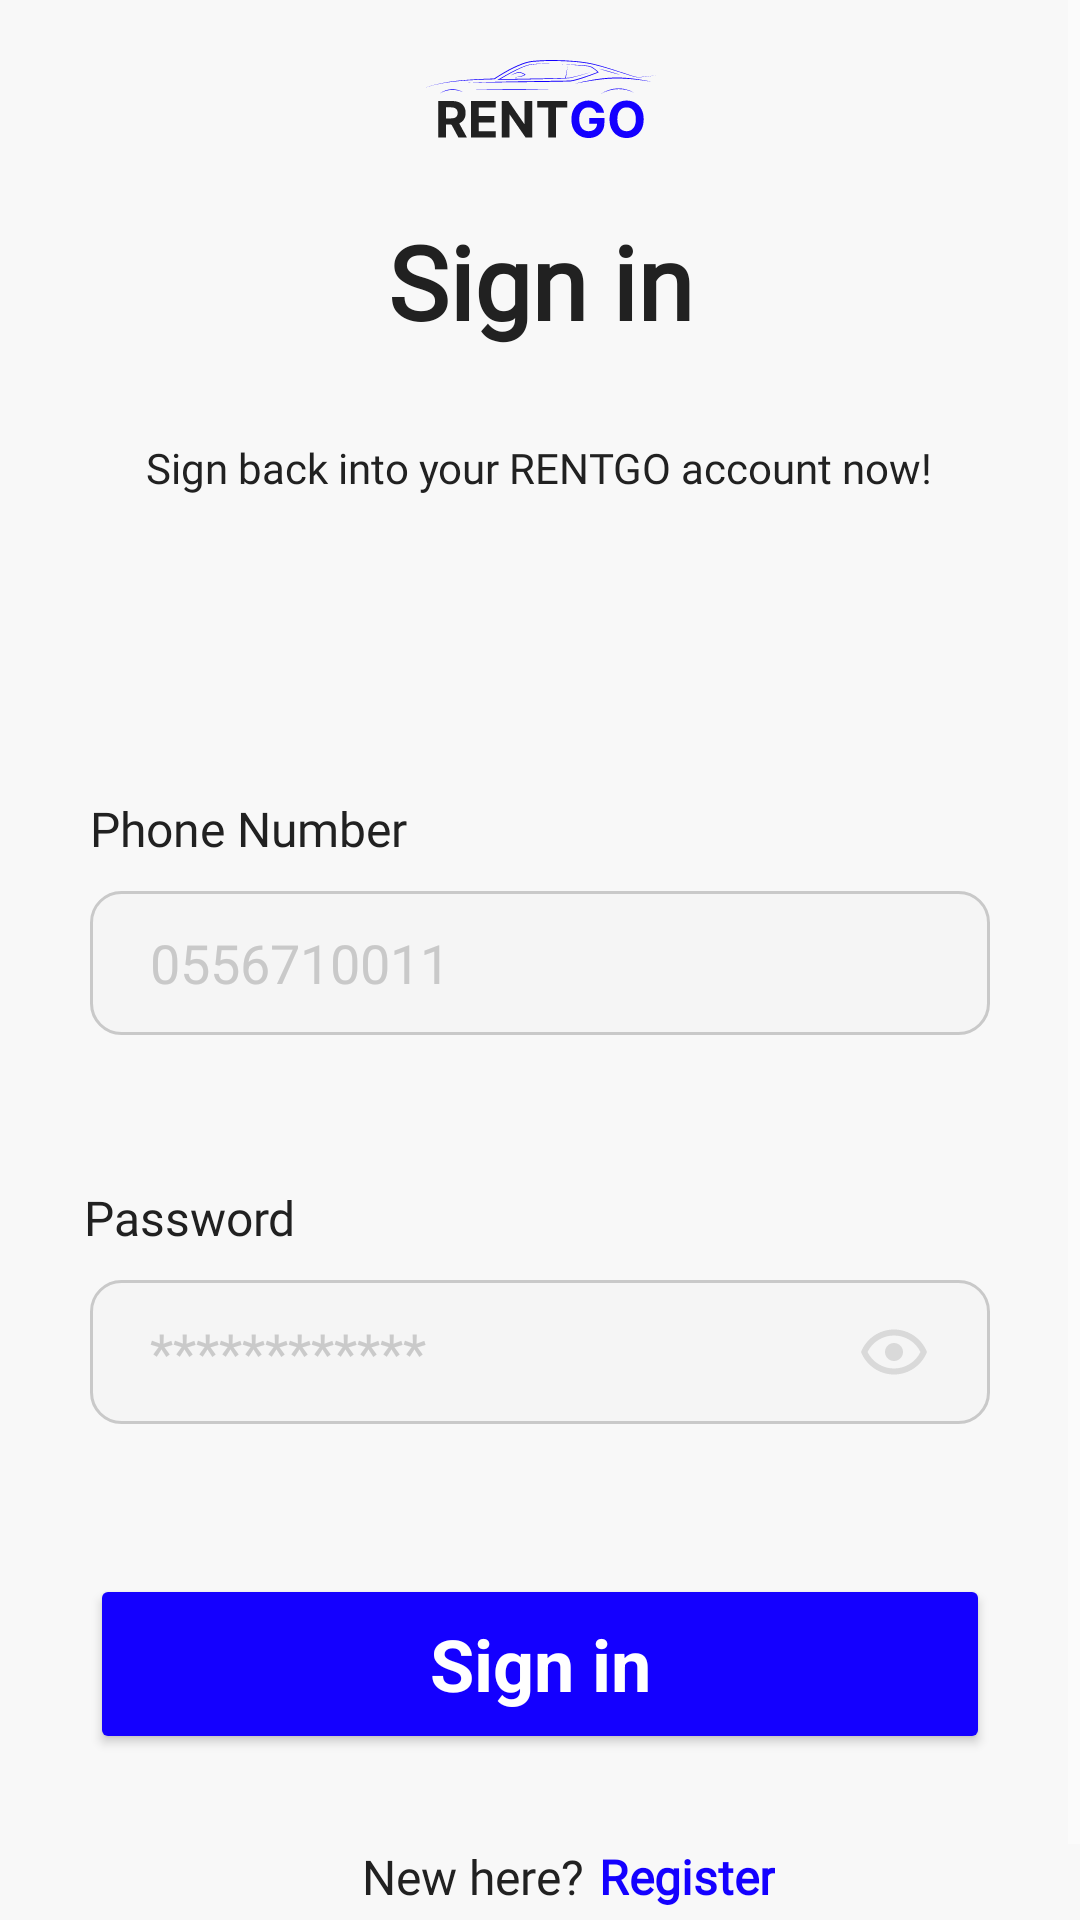

Produce the Android XML layout that renders to this screen, including the resource entries it uses.
<!-- AndroidManifest.xml: application theme Theme.MaterialComponents.NoActionBar -->
<!-- res/layout/fragment_login.xml -->
<?xml version="1.0" encoding="utf-8"?>
<ScrollView xmlns:android="http://schemas.android.com/apk/res/android"
    xmlns:app="http://schemas.android.com/apk/res-auto"
    xmlns:tools="http://schemas.android.com/tools"
    android:layout_width="match_parent"
    android:layout_height="match_parent"
    android:background="@color/menu_backgroung_grey">

    <androidx.constraintlayout.widget.ConstraintLayout
        android:id="@+id/container"
        android:layout_width="match_parent"
        android:layout_height="match_parent"
        android:background="@color/menu_backgroung_grey"
        android:clickable="false"
        tools:context=".LoginFrag">

        <ImageView
            android:id="@+id/imageView2"
            android:layout_width="wrap_content"
            android:layout_height="wrap_content"
            android:layout_marginTop="20dp"
            android:src="@drawable/logo"
            app:layout_constraintEnd_toEndOf="parent"
            app:layout_constraintStart_toStartOf="parent"
            app:layout_constraintTop_toTopOf="parent" />

        <TextView
            android:id="@+id/textView2"
            android:layout_width="wrap_content"
            android:layout_height="wrap_content"
            android:layout_marginTop="25dp"
            android:fontFamily="@font/inter_bold"
            android:text="Sign in"
            android:textColor="@color/black"
            android:textSize="34sp"
            android:textStyle="bold"
            app:layout_constraintEnd_toEndOf="parent"
            app:layout_constraintStart_toStartOf="parent"
            app:layout_constraintTop_toBottomOf="@+id/imageView2" />

        <TextView
            android:id="@+id/textView3"
            android:layout_width="wrap_content"
            android:layout_height="wrap_content"
            android:layout_marginTop="30dp"
            android:fontFamily="@font/inter_regular"
            android:text="Sign back into your RENTGO account now!"
            android:textColor="@color/black"
            android:textSize="14sp"
            app:layout_constraintEnd_toEndOf="parent"
            app:layout_constraintHorizontal_bias="0.498"
            app:layout_constraintStart_toStartOf="parent"
            app:layout_constraintTop_toBottomOf="@+id/textView2" />

        <TextView
            android:id="@+id/textView4"
            android:layout_width="wrap_content"
            android:layout_height="wrap_content"
            android:layout_marginStart="30dp"
            android:layout_marginTop="100dp"
            android:fontFamily="@font/inter_regular"
            android:text="Phone Number"
            android:textColor="@color/black"
            android:textSize="16sp"
            app:layout_constraintStart_toStartOf="parent"
            app:layout_constraintTop_toBottomOf="@+id/textView3" />

        <TextView
            android:id="@+id/textView10"
            android:layout_width="wrap_content"
            android:layout_height="wrap_content"
            android:layout_marginStart="28dp"
            android:layout_marginTop="50dp"
            android:fontFamily="@font/inter_regular"
            android:text="Password"
            android:textColor="@color/black"
            android:textSize="16sp"
            app:layout_constraintStart_toStartOf="parent"
            app:layout_constraintTop_toBottomOf="@+id/editTextPhone" />

        <TextView
            android:id="@+id/textView11"
            android:layout_width="wrap_content"
            android:layout_height="wrap_content"
            android:layout_marginTop="30dp"
            android:layout_marginEnd="45dp"
            android:layout_marginBottom="30dp"
            android:fontFamily="@font/inter_regular"
            android:text="New here?"
            android:textColor="@color/black"
            android:textSize="16sp"
            app:layout_constraintBottom_toBottomOf="parent"
            app:layout_constraintEnd_toEndOf="parent"
            app:layout_constraintStart_toStartOf="parent"
            app:layout_constraintTop_toBottomOf="@+id/button2" />

        <TextView
            android:id="@+id/textView12"
            android:layout_width="wrap_content"
            android:layout_height="wrap_content"
            android:layout_marginStart="5dp"
            android:layout_marginTop="30dp"
            android:clickable="true"
            android:fontFamily="@font/inter_bold"
            android:text="Register"
            android:textColor="#1400FF"
            android:textSize="16sp"
            android:textStyle="bold"
            app:layout_constraintStart_toEndOf="@+id/textView11"
            app:layout_constraintTop_toBottomOf="@+id/button2"
            tools:ignore="TouchTargetSizeCheck" />

        <EditText
            android:id="@+id/editTextPhone"
            android:layout_width="0dp"
            android:layout_height="48dp"
            android:layout_marginStart="30dp"
            android:layout_marginTop="10dp"
            android:layout_marginEnd="30dp"
            android:background="@drawable/layout_bg"
            android:ems="10"
            android:hint="0556710011"
            android:inputType="number"
            android:minHeight="48dp"
            android:paddingLeft="20dp"
            android:textAlignment="textStart"
            android:textColor="@color/black"
            android:textColorHint="@color/grey"
            app:layout_constraintEnd_toEndOf="parent"
            app:layout_constraintStart_toStartOf="parent"
            app:layout_constraintTop_toBottomOf="@+id/textView4" />

        <EditText
            android:id="@+id/passwd"
            android:layout_width="0dp"
            android:layout_height="48dp"
            android:layout_marginStart="30dp"
            android:layout_marginTop="10dp"
            android:layout_marginEnd="30dp"
            android:background="@drawable/layout_bg"
            android:ems="10"
            android:hint="************"
            android:inputType="textPassword"
            android:minHeight="48dp"
            android:paddingLeft="20dp"
            android:textAlignment="viewStart"
            android:textColor="@color/black"
            android:textColorHint="#CACACA"
            app:layout_constraintEnd_toEndOf="parent"
            app:layout_constraintHorizontal_bias="0.0"
            app:layout_constraintStart_toStartOf="parent"
            app:layout_constraintTop_toBottomOf="@+id/textView10" />

        <Button
            android:id="@+id/button2"
            android:layout_width="0dp"
            android:layout_height="60dp"
            android:layout_marginStart="30dp"
            android:layout_marginTop="50dp"
            android:layout_marginEnd="30dp"
            android:backgroundTint="@color/blue"
            android:fontFamily="sans-serif"
            android:text="Sign in"
            android:textAllCaps="false"
            android:textColor="@color/white"
            android:textSize="24sp"
            android:textStyle="bold"
            app:cornerRadius="12dp"
            app:layout_constraintEnd_toEndOf="parent"
            app:layout_constraintStart_toStartOf="parent"
            app:layout_constraintTop_toBottomOf="@+id/passwd" />

        <ImageView
            android:id="@+id/eyelogin"
            android:layout_width="wrap_content"
            android:layout_height="wrap_content"
            android:layout_marginEnd="20dp"
            android:clickable="true"
            app:layout_constraintBottom_toBottomOf="@+id/passwd"
            app:layout_constraintEnd_toEndOf="@+id/passwd"
            app:layout_constraintTop_toTopOf="@+id/passwd"
            app:srcCompat="@drawable/password_eye"
            tools:ignore="TouchTargetSizeCheck,SpeakableTextPresentCheck" />

        <ProgressBar
            android:id="@+id/progressBar"
            style="?android:attr/progressBarStyle"
            android:layout_width="wrap_content"
            android:layout_height="wrap_content"
            android:progressTint="@color/blue"
            android:visibility="invisible"
            app:layout_constraintBottom_toBottomOf="parent"
            app:layout_constraintEnd_toEndOf="parent"
            app:layout_constraintStart_toStartOf="parent"
            app:layout_constraintTop_toTopOf="parent" />
    </androidx.constraintlayout.widget.ConstraintLayout>
</ScrollView>
<!-- resources referenced by this layout -->
<resources>
  <color name="black">#212121</color>
  <color name="blue">#1400FF</color>
  <color name="grey">#C9C9C9</color>
  <color name="menu_backgroung_grey">#F8F8F8</color>
  <color name="white">#FFFFFFFF</color>
  <!-- drawable layout_bg (drawable) -->
  <?xml version="1.0" encoding="UTF-8"?>
  <shape xmlns:android="http://schemas.android.com/apk/res/android">
      <solid android:color="#F5F5F5"/>
      <stroke android:width="1dp" android:color="@color/grey" />
      <corners android:radius="10dp"/>
      <padding android:left="0dp" android:top="0dp" android:right="0dp" android:bottom="0dp" />
  </shape>
  <!-- drawable logo: png bitmap (drawable, 1561 bytes) -->
  <!-- drawable password_eye (drawable) -->
  <vector xmlns:android="http://schemas.android.com/apk/res/android"
      android:width="24dp"
      android:height="24dp"
      android:viewportWidth="24"
      android:viewportHeight="24">
    <path
        android:pathData="M12,9C12.796,9 13.559,9.316 14.121,9.879C14.684,10.441 15,11.204 15,12C15,12.796 14.684,13.559 14.121,14.121C13.559,14.684 12.796,15 12,15C11.204,15 10.441,14.684 9.879,14.121C9.316,13.559 9,12.796 9,12C9,11.204 9.316,10.441 9.879,9.879C10.441,9.316 11.204,9 12,9ZM12,4.5C17,4.5 21.27,7.61 23,12C21.27,16.39 17,19.5 12,19.5C7,19.5 2.73,16.39 1,12C2.73,7.61 7,4.5 12,4.5ZM3.18,12C3.988,13.65 5.243,15.041 6.802,16.013C8.362,16.986 10.162,17.501 12,17.501C13.838,17.501 15.638,16.986 17.198,16.013C18.757,15.041 20.012,13.65 20.82,12C20.012,10.35 18.757,8.959 17.198,7.987C15.638,7.014 13.838,6.499 12,6.499C10.162,6.499 8.362,7.014 6.802,7.987C5.243,8.959 3.988,10.35 3.18,12Z"
        android:fillColor="#D9D9D9"/>
  </vector>
</resources>
